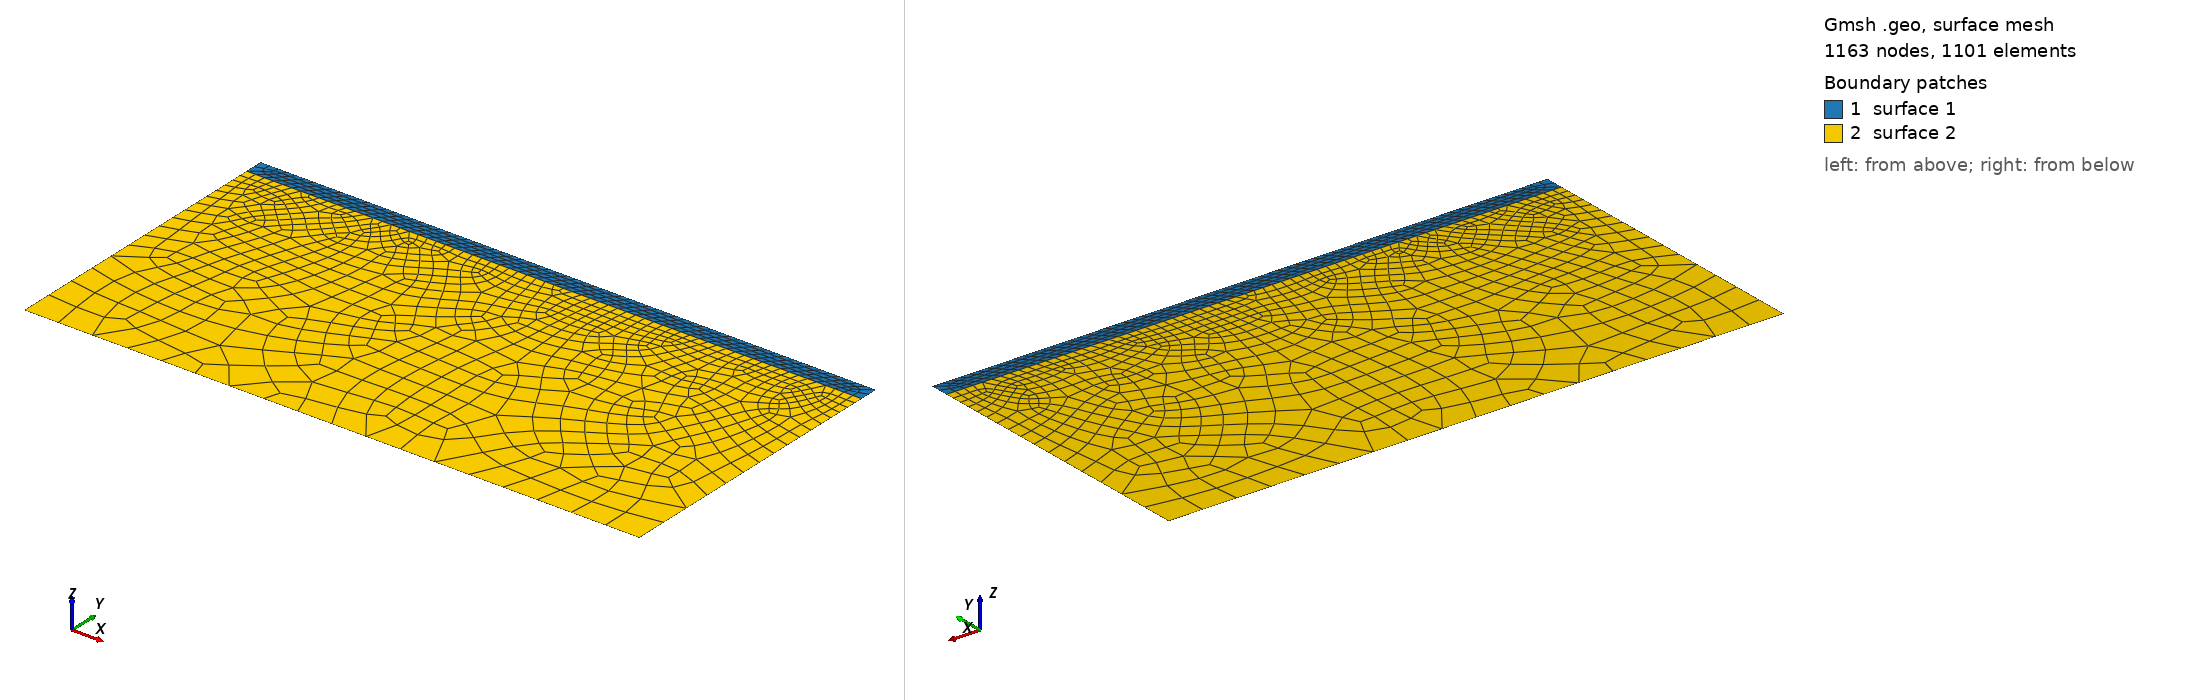

Gmsh geometry script, surface-meshed: 1163 nodes, 1101 surface elements. Boundary patches (legend numbers): 1 surface 1, 2 surface 2. Left view from above one corner, right view from below the opposite corner. The script declares no physical surfaces, so the legend lists its geometric surfaces. The drawing asked Gmsh for element sizes between 1% and 20% of the model's largest extent; the script's own settings can give other sizes.

=== twolayer.geo (drawn) ===
//+
SetFactory("OpenCASCADE");
Rectangle(1) = {-100, 0, 0, 200, -100, 0};
seabed = -6;
Point(5) = {-100, seabed, 0, 1.0};
Point(6) = {+100, seabed, 0, 1.0};
Line(5) = {5, 6};
BooleanFragments{ Surface{1}; Delete; }{ Curve{5}; Delete; }

size=1.5;
size=3;
MeshSize {:} = size;
MeshSize {5, 6} = size*5;
MeshSize {5, 6} = size*4;

Mesh.Algorithm = 8; // Frontal-Delaunay for quads
//Mesh.Algorithm = 6; // Frontal-Delaunay
Mesh.RecombinationAlgorithm = 3; // 2 or 3
Recombine Surface{:};
